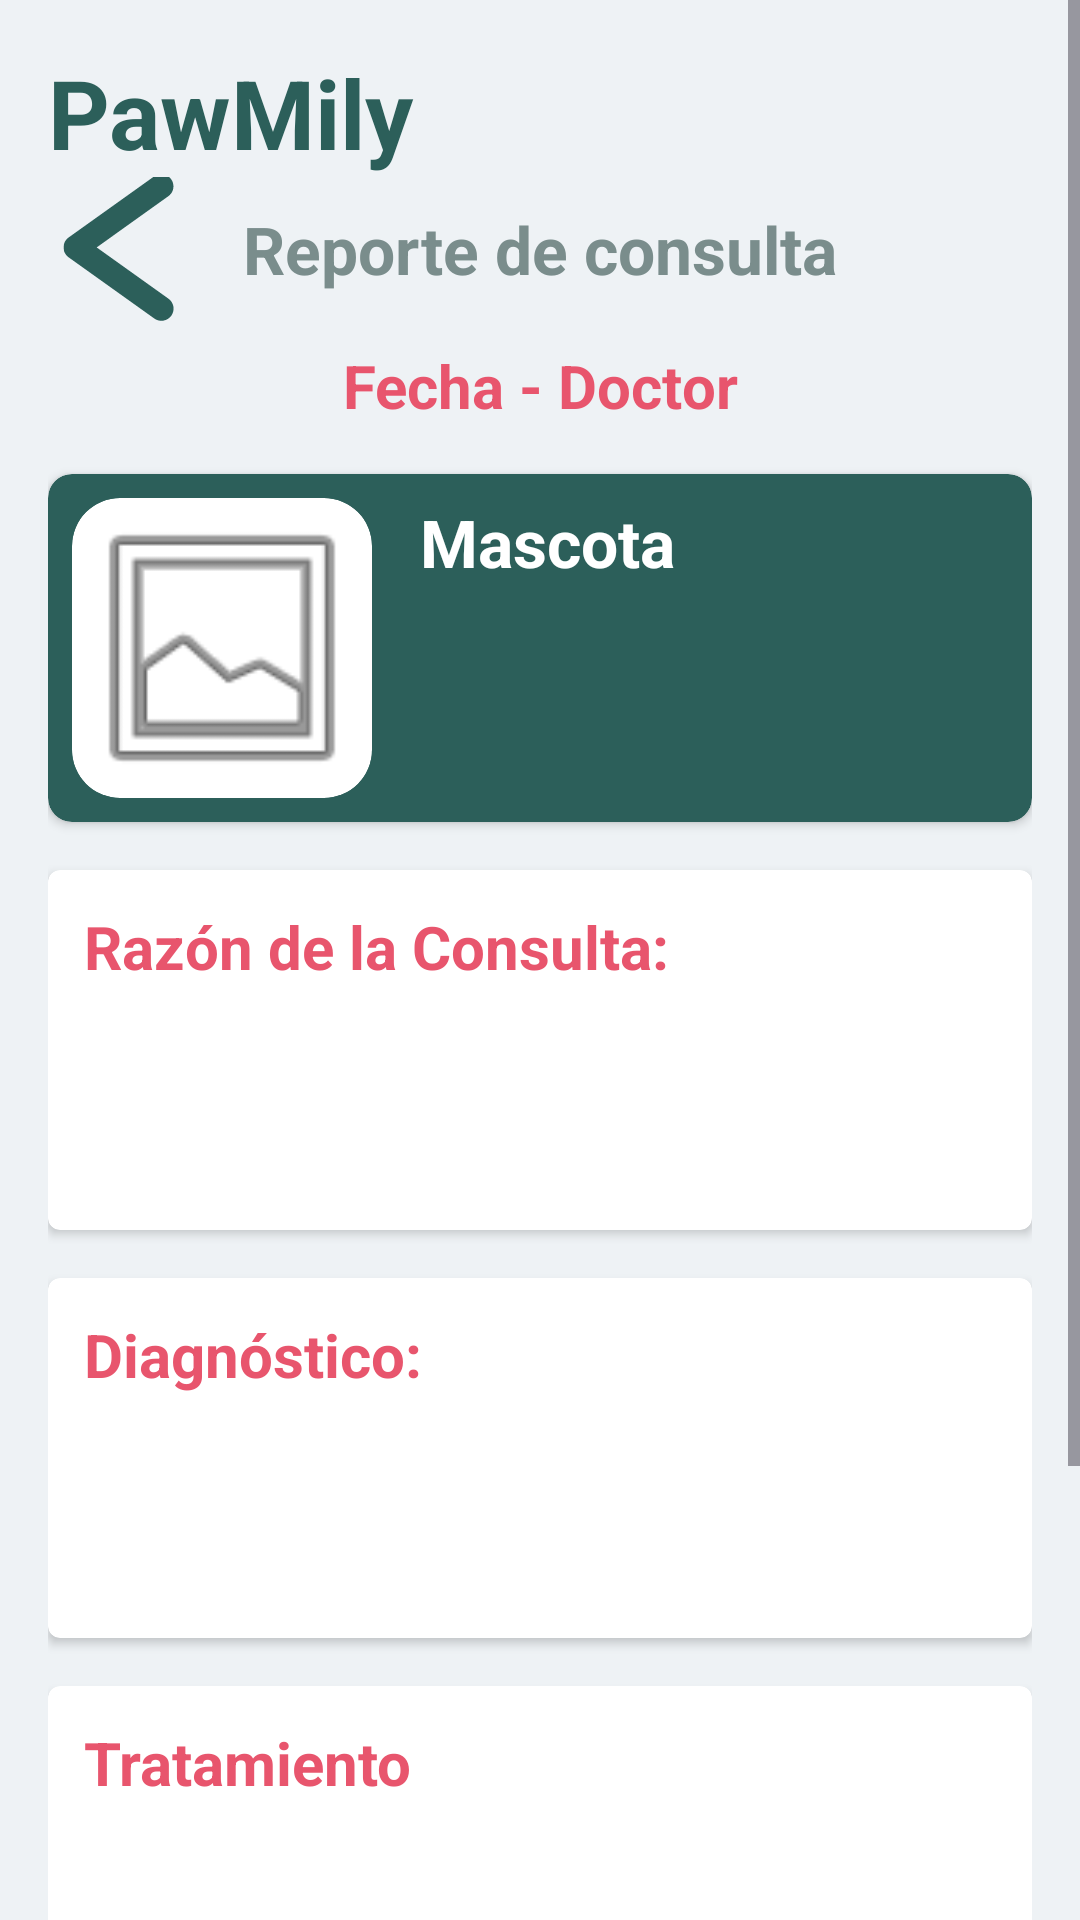

Layout XML and referenced resources for this Android screen:
<!-- AndroidManifest.xml: application theme Theme.PawMily -->
<!-- res/layout/activity_medical_report.xml -->
<?xml version="1.0" encoding="utf-8"?>
<ScrollView xmlns:android="http://schemas.android.com/apk/res/android"
    xmlns:app="http://schemas.android.com/apk/res-auto"
    android:layout_width="match_parent"
    android:layout_height="match_parent"
    android:background="@color/background_grey">

    <androidx.constraintlayout.widget.ConstraintLayout
        android:layout_width="match_parent"
        android:layout_height="wrap_content"
        android:padding="16dp">

        <TextView
            android:id="@+id/logoText"
            android:layout_width="wrap_content"
            android:layout_height="wrap_content"
            android:text="PawMily"
            android:textColor="@color/primary_teal"
            android:textSize="32sp"
            android:textStyle="bold"
            app:layout_constraintStart_toStartOf="parent"
            app:layout_constraintTop_toTopOf="parent" />

        <ImageButton
            android:id="@+id/btnBack"
            android:layout_width="48dp"
            android:layout_height="48dp"
            android:background="?attr/selectableItemBackgroundBorderless"
            android:src="@drawable/left"
            app:layout_constraintStart_toStartOf="parent"
            app:layout_constraintTop_toBottomOf="@id/logoText"
            app:tint="@color/primary_teal" />

        <TextView
            android:layout_width="wrap_content"
            android:layout_height="wrap_content"
            android:text="Reporte de consulta"
            android:textColor="#7A8D8C"
            android:textSize="22sp"
            android:textStyle="bold"
            app:layout_constraintBottom_toBottomOf="@id/btnBack"
            app:layout_constraintEnd_toEndOf="parent"
            app:layout_constraintStart_toStartOf="parent"
            app:layout_constraintTop_toTopOf="@id/btnBack" />

        <TextView
            android:id="@+id/tvReportHeader"
            android:layout_width="match_parent"
            android:layout_height="wrap_content"
            android:layout_marginTop="8dp"
            android:gravity="center"
            android:text="Fecha - Doctor"
            android:textColor="@color/accent_pink"
            android:textSize="20sp"
            android:textStyle="bold"
            app:layout_constraintTop_toBottomOf="@id/btnBack" />

        
        <androidx.cardview.widget.CardView
            android:id="@+id/petCard"
            android:layout_width="match_parent"
            android:layout_height="wrap_content"
            android:layout_marginTop="16dp"
            app:cardBackgroundColor="@color/primary_teal"
            app:cardCornerRadius="8dp"
            app:layout_constraintTop_toBottomOf="@id/tvReportHeader">
            <androidx.constraintlayout.widget.ConstraintLayout
                android:layout_width="match_parent"
                android:layout_height="wrap_content"
                android:padding="8dp">

                <androidx.cardview.widget.CardView
                    android:id="@+id/ivPetContainer"
                    android:layout_width="100dp"
                    android:layout_height="100dp"
                    app:cardCornerRadius="16dp"
                    app:cardElevation="0dp"
                    app:layout_constraintStart_toStartOf="parent"
                    app:layout_constraintTop_toTopOf="parent">

                    <ImageView
                        android:id="@+id/ivPet"
                        android:layout_width="match_parent"
                        android:layout_height="match_parent"
                        android:scaleType="centerCrop"
                        android:src="@android:drawable/ic_menu_gallery" />
                </androidx.cardview.widget.CardView>

                <TextView
                    android:id="@+id/tvPetNameReport"
                    android:layout_width="wrap_content"
                    android:layout_height="wrap_content"
                    android:layout_marginStart="16dp"
                    android:text="Mascota"
                    android:textColor="@color/white"
                    android:textSize="22sp"
                    android:textStyle="bold"
                    app:layout_constraintStart_toEndOf="@id/ivPetContainer"
                    app:layout_constraintTop_toTopOf="parent" />
            </androidx.constraintlayout.widget.ConstraintLayout>
        </androidx.cardview.widget.CardView>

        
        <androidx.cardview.widget.CardView
            android:id="@+id/reasonCard"
            android:layout_width="match_parent"
            android:layout_height="120dp"
            android:layout_marginTop="16dp"
            app:cardBackgroundColor="@color/dark_card"
            app:cardCornerRadius="4dp"
            app:layout_constraintTop_toBottomOf="@id/petCard">
            <LinearLayout
                android:layout_width="match_parent"
                android:layout_height="match_parent"
                android:orientation="vertical"
                android:padding="12dp">
                <TextView
                    android:id="@+id/tvReasonTitle"
                    android:layout_width="wrap_content"
                    android:layout_height="wrap_content"
                    android:text="Razón de la Consulta:"
                    android:textColor="@color/accent_pink"
                    android:textSize="20sp"
                    android:textStyle="bold" />
                <TextView
                    android:id="@+id/tvReasonText"
                    android:layout_width="match_parent"
                    android:layout_height="wrap_content"
                    android:text=""
                    android:textColor="@color/accent_pink"
                    android:layout_marginTop="4dp" />
            </LinearLayout>
        </androidx.cardview.widget.CardView>

        <androidx.cardview.widget.CardView
            android:id="@+id/diagnosisCard"
            android:layout_width="match_parent"
            android:layout_height="120dp"
            android:layout_marginTop="16dp"
            app:cardBackgroundColor="@color/dark_card"
            app:cardCornerRadius="4dp"
            app:layout_constraintTop_toBottomOf="@id/reasonCard">
            <LinearLayout
                android:layout_width="match_parent"
                android:layout_height="match_parent"
                android:orientation="vertical"
                android:padding="12dp">
                <TextView
                    android:id="@+id/tvDiagnosisTitle"
                    android:layout_width="wrap_content"
                    android:layout_height="wrap_content"
                    android:text="Diagnóstico:"
                    android:textColor="@color/accent_pink"
                    android:textSize="20sp"
                    android:textStyle="bold" />
                <TextView
                    android:id="@+id/tvDiagnosisText"
                    android:layout_width="match_parent"
                    android:layout_height="wrap_content"
                    android:text=""
                    android:textColor="@color/accent_pink"
                    android:layout_marginTop="4dp" />
            </LinearLayout>
        </androidx.cardview.widget.CardView>

        <androidx.cardview.widget.CardView
            android:id="@+id/treatmentCard"
            android:layout_width="match_parent"
            android:layout_height="120dp"
            android:layout_marginTop="16dp"
            app:cardBackgroundColor="@color/dark_card"
            app:cardCornerRadius="4dp"
            app:layout_constraintTop_toBottomOf="@id/diagnosisCard">
            <LinearLayout
                android:layout_width="match_parent"
                android:layout_height="match_parent"
                android:orientation="vertical"
                android:padding="12dp">
                <TextView
                    android:id="@+id/tvTreatmentTitle"
                    android:layout_width="wrap_content"
                    android:layout_height="wrap_content"
                    android:text="Tratamiento"
                    android:textColor="@color/accent_pink"
                    android:textSize="20sp"
                    android:textStyle="bold" />
                <TextView
                    android:id="@+id/tvTreatmentText"
                    android:layout_width="match_parent"
                    android:layout_height="wrap_content"
                    android:text=""
                    android:textColor="@color/accent_pink"
                    android:layout_marginTop="4dp" />
            </LinearLayout>
        </androidx.cardview.widget.CardView>

        <androidx.cardview.widget.CardView
            android:id="@+id/extraCard"
            android:layout_width="match_parent"
            android:layout_height="wrap_content"
            android:layout_marginTop="16dp"
            app:cardBackgroundColor="@color/dark_card"
            app:cardCornerRadius="4dp"
            app:layout_constraintTop_toBottomOf="@id/treatmentCard">
            <LinearLayout
                android:layout_width="match_parent"
                android:layout_height="wrap_content"
                android:orientation="vertical"
                android:padding="12dp">
                <TextView
                    android:id="@+id/tvExtraMeta"
                    android:layout_width="match_parent"
                    android:layout_height="wrap_content"
                    android:textColor="@color/accent_pink"
                    android:textSize="14sp"
                    android:textStyle="bold" />
                <TextView
                    android:id="@+id/tvMedicationText"
                    android:layout_width="match_parent"
                    android:layout_height="wrap_content"
                    android:layout_marginTop="8dp"
                    android:textColor="@color/accent_pink" />
                <TextView
                    android:id="@+id/tvObservationsText"
                    android:layout_width="match_parent"
                    android:layout_height="wrap_content"
                    android:layout_marginTop="8dp"
                    android:textColor="@color/accent_pink" />
                <TextView
                    android:id="@+id/tvFollowUpText"
                    android:layout_width="match_parent"
                    android:layout_height="wrap_content"
                    android:layout_marginTop="8dp"
                    android:textColor="@color/accent_pink" />
                <androidx.appcompat.widget.AppCompatButton
                    android:id="@+id/btnScheduleMedication"
                    android:layout_width="match_parent"
                    android:layout_height="wrap_content"
                    android:layout_marginTop="12dp"
                    android:backgroundTint="@color/primary_teal"
                    android:text="@string/btn_schedule_from_report"
                    android:textColor="@color/white"
                    android:visibility="gone" />
            </LinearLayout>
        </androidx.cardview.widget.CardView>

    </androidx.constraintlayout.widget.ConstraintLayout>
</ScrollView>
<!-- resources referenced by this layout -->
<resources>
  <color name="accent_pink">@color/accent_coral</color>
  <color name="background_grey">#EEF2F5</color>
  <color name="dark_card">@color/card_surface</color>
  <color name="primary_teal">#2C5F5A</color>
  <color name="white">#FFFFFFFF</color>
  <!-- drawable left (drawable) -->
  <vector xmlns:android="http://schemas.android.com/apk/res/android"
      android:width="50dp"
      android:height="50dp"
      android:viewportWidth="37.5"
      android:viewportHeight="37.5">
    <group>
      <clip-path
          android:pathData="M4.625,0L32.75,0L32.75,37L4.625,37ZM4.625,0"/>
      <path
          android:pathData="M29.168,0.027C28.461,0.004 27.824,0.199 27.254,0.621L5.902,15.871C5.707,16.012 5.527,16.172 5.371,16.355C5.211,16.539 5.078,16.738 4.965,16.957C4.855,17.172 4.77,17.398 4.715,17.633C4.656,17.867 4.629,18.109 4.629,18.352C4.629,18.594 4.656,18.832 4.715,19.07C4.77,19.305 4.855,19.531 4.965,19.746C5.078,19.961 5.211,20.16 5.371,20.344C5.527,20.527 5.707,20.691 5.902,20.832L27.254,36.082C27.582,36.332 27.945,36.508 28.344,36.609C28.746,36.711 29.148,36.73 29.555,36.668C29.961,36.605 30.344,36.469 30.691,36.25C31.043,36.035 31.34,35.762 31.578,35.426C31.82,35.09 31.984,34.719 32.074,34.32C32.164,33.918 32.172,33.512 32.098,33.105C32.023,32.703 31.875,32.328 31.648,31.98C31.426,31.637 31.141,31.348 30.797,31.121L12.922,18.352L30.797,5.582C31.063,5.398 31.289,5.18 31.484,4.926C31.68,4.672 31.828,4.395 31.938,4.09C32.043,3.789 32.102,3.477 32.109,3.156C32.117,2.84 32.078,2.523 31.988,2.219C31.898,1.91 31.762,1.625 31.582,1.359C31.402,1.094 31.184,0.863 30.93,0.668C30.68,0.469 30.402,0.316 30.102,0.207C29.801,0.098 29.488,0.039 29.168,0.027ZM29.168,0.027"
          android:fillColor="#517575"
          android:fillType="nonZero"/>
    </group>
  </vector>
  <string name="btn_schedule_from_report">Programar recordatorios de tomas</string>
  <style name="Theme.PawMily" parent="Base.Theme.PawMily" />
  <color name="accent_coral">#E8556D</color>
  <color name="card_surface">#FFFFFFFF</color>
  <style name="Base.Theme.PawMily" parent="Theme.Material3.DayNight.NoActionBar">
          <item name="colorPrimary">@color/primary_teal</item>
          <item name="colorPrimaryDark">@color/primary_teal_deep</item>
          <item name="colorSecondary">@color/sage</item>
          <item name="colorOnPrimary">@color/white</item>
          <item name="colorOnSecondary">@color/ink</item>
          <item name="android:colorBackground">@color/background_grey</item>
          <item name="colorSurface">@color/card_surface</item>
          <item name="colorOnSurface">@color/ink</item>
          <item name="android:statusBarColor">@color/primary_teal_deep</item>
          <item name="android:navigationBarColor">@color/background_grey</item>
          <item name="materialCardViewStyle">@style/Widget.PawMily.Card</item>
      </style>
  <color name="primary_teal_deep">#1E4440</color>
  <color name="sage">#8FC3A7</color>
  <color name="ink">#1E4440</color>
  <style name="Widget.PawMily.Card" parent="Widget.Material3.CardView.Elevated">
          <item name="cardCornerRadius">16dp</item>
          <item name="cardBackgroundColor">@color/card_surface</item>
          <item name="cardElevation">2dp</item>
      </style>
</resources>
